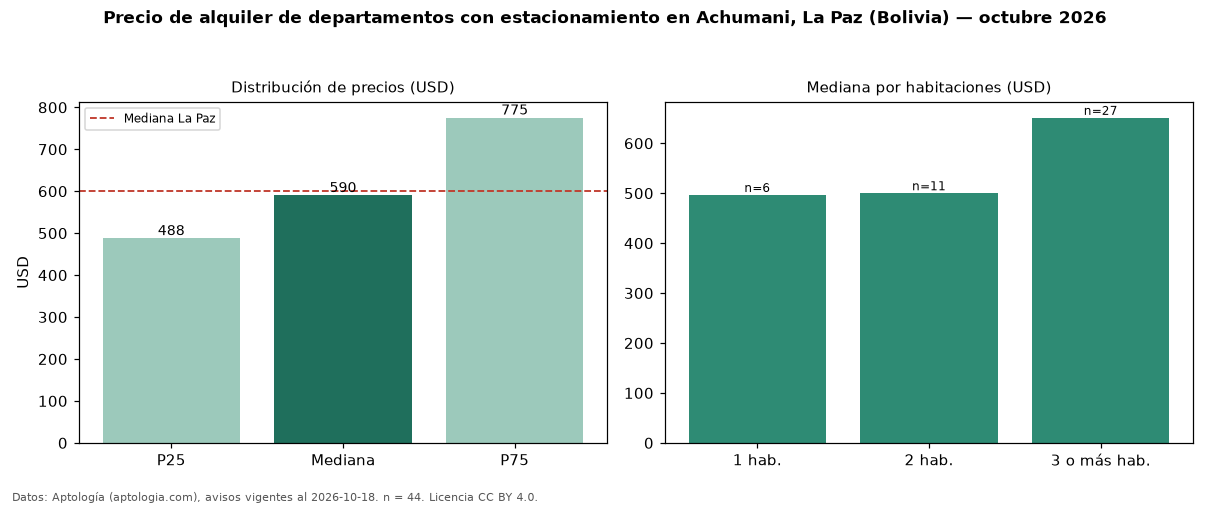

Source data for this figure (header and first rows):
seccion, metrica, valor, moneda, n
filtro, parq1, con estacionamiento, , 44
precio, p25, 487.5, USD, 44
precio, mediana, 590.0, USD, 44
precio, p75, 775.0, USD, 44
precio, minimo, 305.0, USD, 44
precio, maximo, 2000, USD, 44
m2, mediana_precio_m2, 5.15, USD, 44
m2, area_mediana_m2, 130.0, m2, 44
admin, mediana_admin_mes, 50.0, USD, 35
banos, mediana_banos, 3.0, , 
parqueadero, pct_con_parqueadero, 100.0, %, 44
habitaciones, 1, 496.5, USD, 6
habitaciones, 2, 500.0, USD, 11
habitaciones, 3+, 651.0, USD, 27
ciudad, mediana_ciudad_referencia, 600.0, USD, 
ciudad, mediana_m2_ciudad, 5.62, USD, 
fuente, fecha_datos, 2026-10-18, , 
fuente, atribucion, https://www.aptologia.com/bo/alquiler/la…, , 
fuente, licencia, CC BY 4.0, , 
